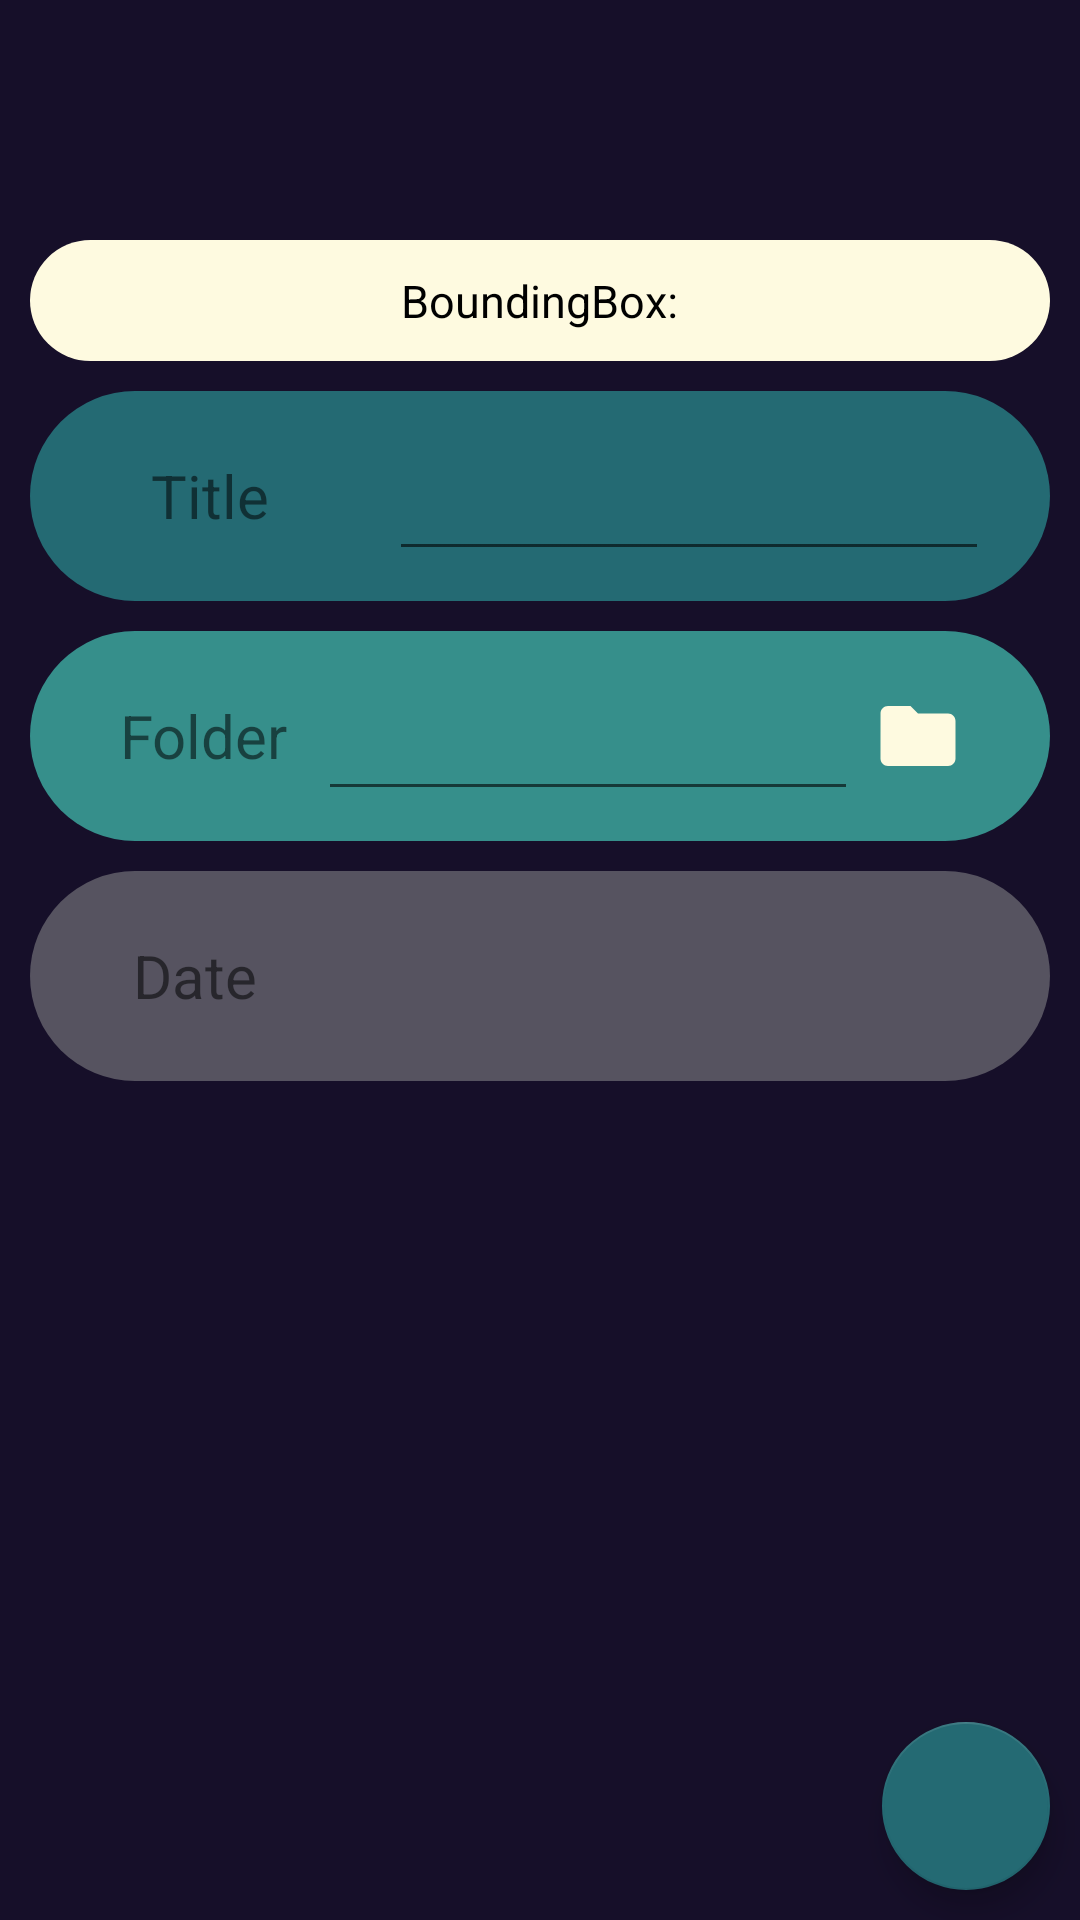

Write the Android layout XML for this screen, with the resource values it uses.
<!-- AndroidManifest.xml: application theme Theme.OHDMMapViewerApp -->
<!-- res/layout/activity_add.xml -->
<?xml version="1.0" encoding="utf-8"?>
<androidx.constraintlayout.widget.ConstraintLayout xmlns:android="http://schemas.android.com/apk/res/android"
    xmlns:app="http://schemas.android.com/apk/res-auto"
    xmlns:tools="http://schemas.android.com/tools"
    android:layout_width="match_parent"
    android:layout_height="match_parent"
    android:orientation="vertical"
    android:background="@color/darkblue"
    tools:context=".mapViewerView.AddActivity">

    <ImageView
        android:id="@+id/backButton"
        android:layout_margin="10dp"
        android:backgroundTint="@color/cream"
        android:layout_width="wrap_content"
        android:layout_height="wrap_content"
        app:layout_constraintTop_toTopOf="parent"
        app:layout_constraintStart_toStartOf="parent"
        android:src="@drawable/ic_baseline_arrow_back_24"
        android:onClick="navigateBack"
        />

    <LinearLayout
        android:layout_width="match_parent"
        android:layout_height="wrap_content"
        android:orientation="vertical"
        android:padding="10dp"
        app:layout_constraintTop_toBottomOf="@id/backButton"
        >

        <ImageView
            android:id="@+id/mapImageView"
            android:layout_width="match_parent"
            android:layout_height= "50dp"
            android:layout_marginTop="10dp"
            />

        <LinearLayout
            android:layout_width="match_parent"
            android:layout_height="wrap_content"
            android:orientation="vertical"
            android:gravity="center"
            android:background="@drawable/rounded_corners"
            android:backgroundTint="@color/cream"
            >


            <TextView
                android:id="@+id/bbInput"
                android:text="BoundingBox:"
                android:textSize="15sp"
                android:textColor="@color/black"
                android:layout_marginEnd="20dp"
                android:layout_marginStart="20dp"
                android:layout_width="wrap_content"
                android:layout_height="wrap_content"/>



        </LinearLayout>

        <LinearLayout
            android:layout_width="match_parent"
            android:layout_height="wrap_content"
            android:orientation="horizontal"
            android:gravity="center"
            android:background="@drawable/rounded_corners"
            android:backgroundTint="@color/turquoise"
            android:layout_marginTop="10dp"
            >

            <TextView
                android:text="Title"
                android:textSize="20sp"
                android:layout_marginEnd="20dp"
                android:layout_marginStart="20dp"
                android:layout_width="wrap_content"
                android:layout_height="wrap_content"/>

            <EditText
                android:id="@+id/titleInput"
                android:layout_marginStart="20dp"
                android:textSize="20sp"
                android:textColor="@color/white"
                android:layout_width="200dp"
                android:layout_height="50dp"/>


        </LinearLayout>

        <LinearLayout
            android:layout_width="match_parent"
            android:layout_height="wrap_content"
            android:orientation="horizontal"
            android:gravity="center_vertical"
            android:background="@drawable/rounded_corners"
            android:backgroundTint="@color/lightturquoise"
            android:layout_marginTop="10dp"
            >

            <TextView
                android:text="Folder"
                android:textSize="20sp"
                android:layout_margin="10dp"
                android:layout_width="wrap_content"
                android:layout_height="wrap_content"/>

            <EditText
                android:id="@+id/folderInput"
                android:textSize="20sp"
                android:textColor="@color/white"
                android:layout_width="180dp"
                android:layout_height="50dp"/>

            <ImageView
                android:id="@+id/folderPickerIcon"
                android:layout_width="30dp"
                android:layout_height="30dp"
                android:layout_marginStart="5dp"
                android:src="@drawable/ic_baseline_folder_24"/>


        </LinearLayout>

        <LinearLayout
            android:layout_width="match_parent"
            android:layout_height="wrap_content"
            android:orientation="horizontal"
            android:gravity="center"
            android:background="@drawable/rounded_corners"
            android:backgroundTint="@color/bluegrey"
            android:layout_marginTop="10dp"
            >

            <TextView
                android:text="Date"
                android:textSize="20sp"
                android:layout_marginStart="20dp"
                android:layout_width="wrap_content"
                android:layout_height="wrap_content"/>

            <TextView
                android:id="@+id/dateInput"
                android:onClick="openDatePicker"
                android:textColor="@color/white"
                android:textSize="20sp"
                android:gravity="center_vertical"
                android:layout_marginStart="50dp"
                android:layout_width="200dp"
                android:layout_height="50dp"/>


        </LinearLayout>



    </LinearLayout>

    <com.google.android.material.floatingactionbutton.FloatingActionButton
        android:id="@+id/confirmDetailsButton"
        app:srcCompat="@drawable/ic_baseline_check_24"
        android:layout_width= "wrap_content"
        android:layout_height= "wrap_content"
        app:layout_constraintBottom_toBottomOf="parent"
        app:layout_constraintEnd_toEndOf="parent"
        android:layout_marginEnd="10dp"
        android:layout_marginBottom="10dp"
        />


</androidx.constraintlayout.widget.ConstraintLayout>
<!-- resources referenced by this layout -->
<resources>
  <color name="black">#FF000000</color>
  <color name="bluegrey">#565360</color>
  <color name="cream">#FEFAE0</color>
  <color name="darkblue">#160F29</color>
  <color name="lightturquoise">#368F8B</color>
  <color name="turquoise">#246A73</color>
  <color name="white">#FFFFFFFF</color>
  <!-- drawable ic_baseline_folder_24 (drawable) -->
  <vector android:height="24dp" android:tint="#FEFAE0"
      android:viewportHeight="24" android:viewportWidth="24"
      android:width="24dp" xmlns:android="http://schemas.android.com/apk/res/android">
      <path android:fillColor="@android:color/white" android:pathData="M10,4H4c-1.1,0 -1.99,0.9 -1.99,2L2,18c0,1.1 0.9,2 2,2h16c1.1,0 2,-0.9 2,-2V8c0,-1.1 -0.9,-2 -2,-2h-8l-2,-2z"/>
  </vector>
  <!-- drawable rounded_corners (drawable) -->
  <?xml version="1.0" encoding="utf-8"?>
  <shape xmlns:android="http://schemas.android.com/apk/res/android"
      android:shape="rectangle">
  
      <corners
          android:radius="80dp"/>
  
      <padding
          android:top="10dp"
          android:bottom="10dp"
          android:left="20dp"
          android:right="20dp"/>
  
  </shape>
  <style name="Theme.OHDMMapViewerApp" parent="Theme.MaterialComponents.DayNight.NoActionBar">
          
          <item name="colorPrimary">@color/turquoise</item>
          <item name="colorPrimaryVariant">@color/turquoise</item>
          <item name="colorOnPrimary">@color/white</item>
          
          <item name="colorSecondary">@color/turquoise</item>
          <item name="colorSecondaryVariant">@color/turquoise</item>
          <item name="colorOnSecondary">@color/black</item>
          
          <item name="android:statusBarColor" tools:targetApi="l">?attr/colorPrimaryVariant</item>
          
      </style>
</resources>
